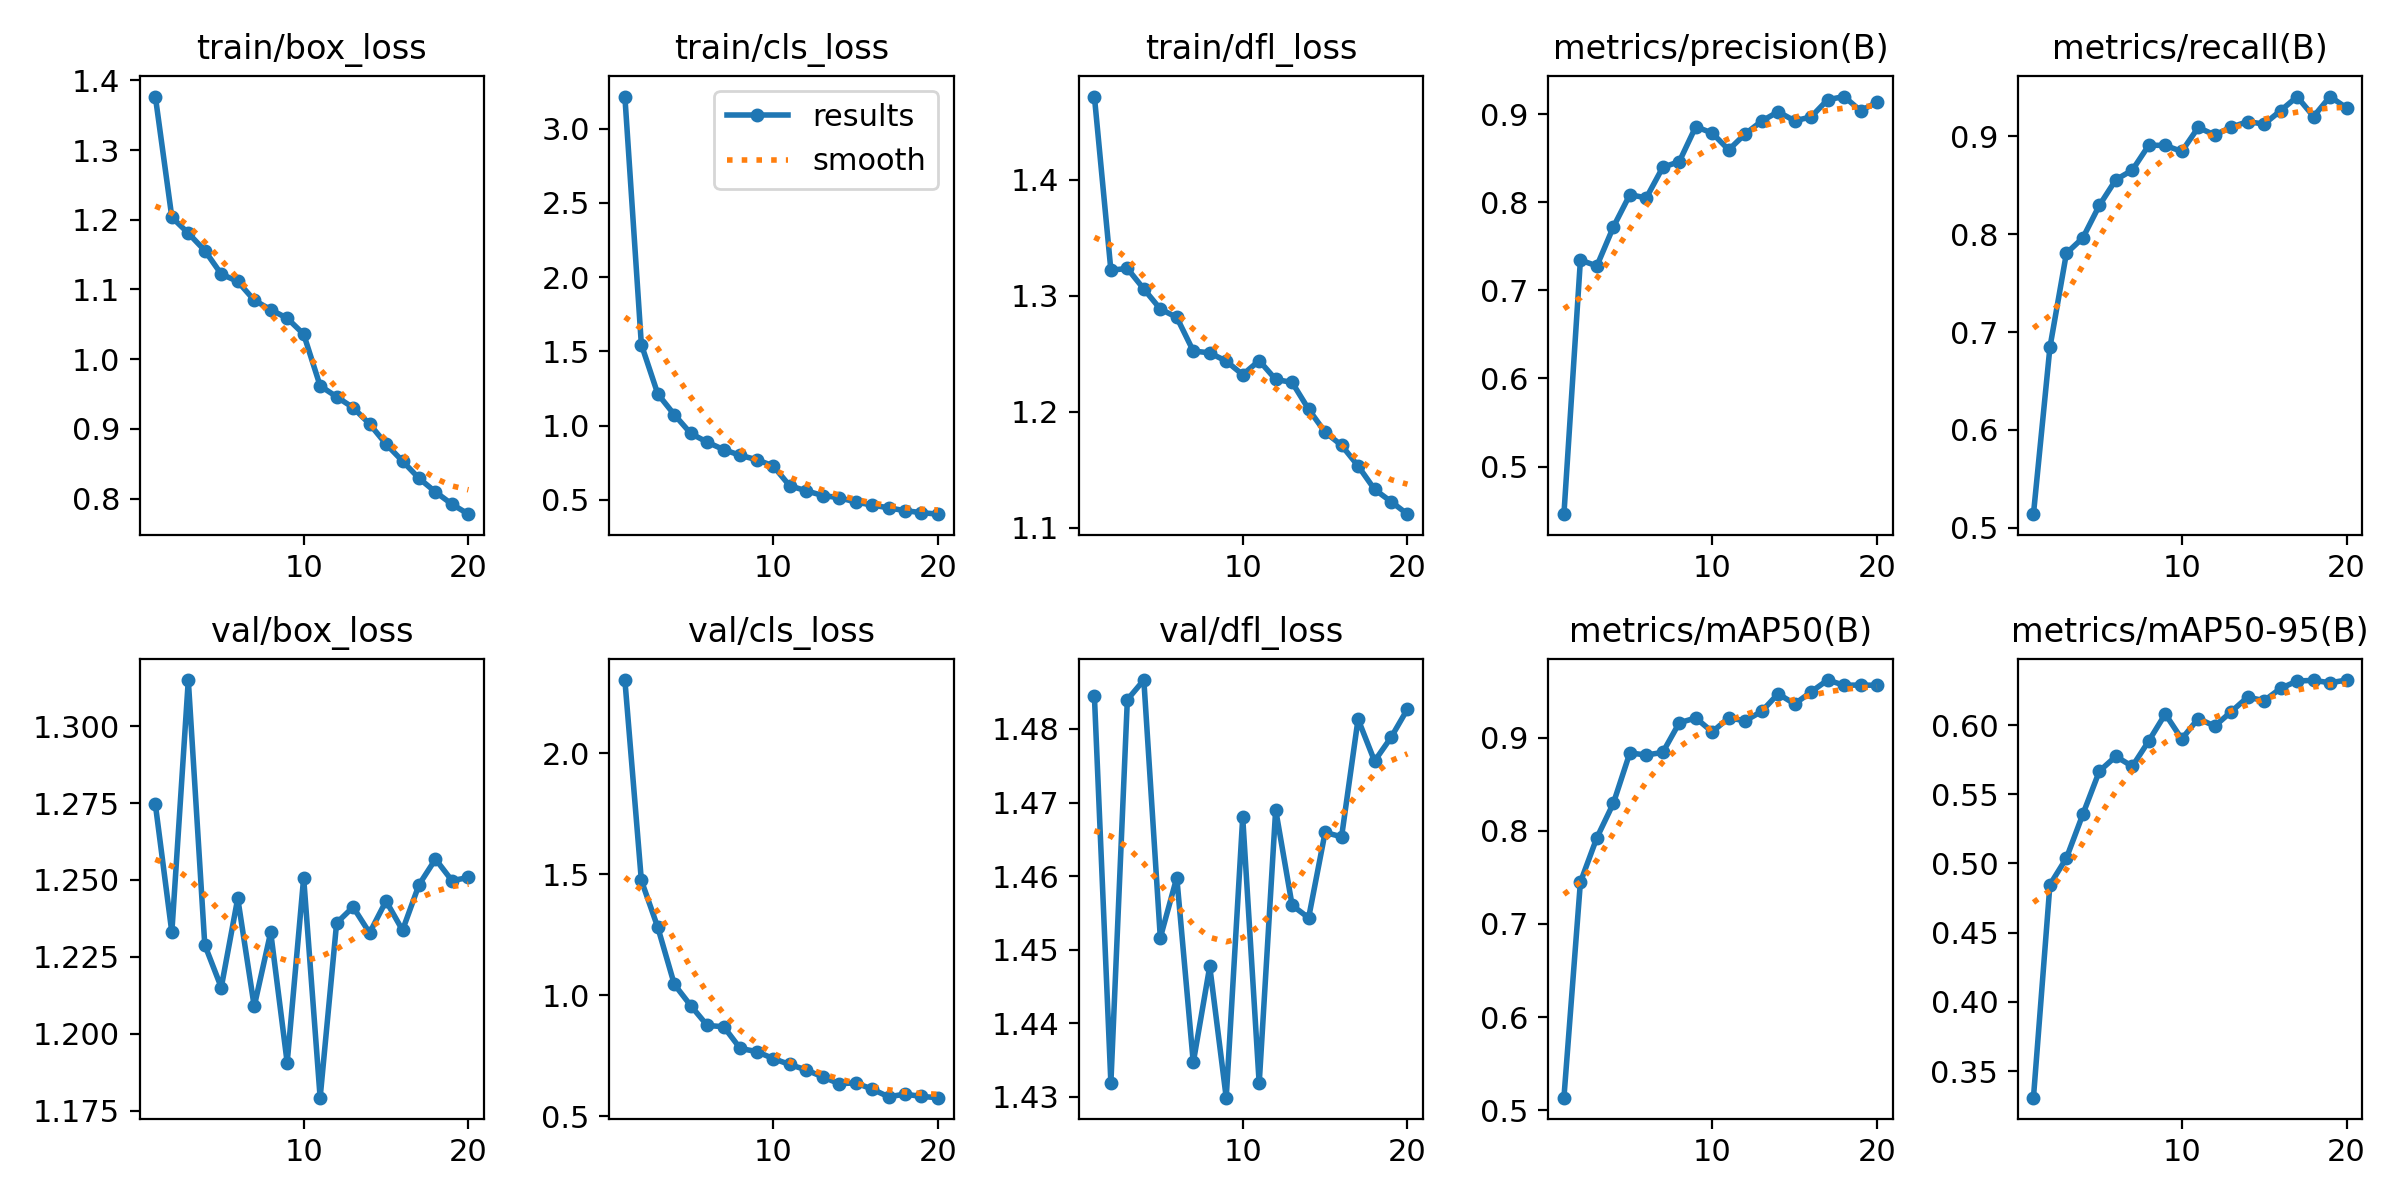

The file beside this chart, header and first rows:
epoch, time, train/box_loss, train/cls_loss, train/dfl_loss, metrics/precision(B), metrics/recall(B), metrics/mAP50(B), metrics/mAP50-95(B), val/box_loss, val/cls_loss, val/dfl_loss, lr/pg0, lr/pg1, lr/pg2
1, 96.61, 1.377, 3.217, 1.472, 0.4459, 0.5139, 0.5134, 0.3308, 1.275, 2.303, 1.484, 5.08491e-05, 5.08491e-05, 5.08491e-05
2, 194, 1.204, 1.546, 1.322, 0.7342, 0.6844, 0.7448, 0.4847, 1.233, 1.476, 1.432, 9.71244e-05, 9.71244e-05, 9.71244e-05
3, 291.6, 1.181, 1.212, 1.323, 0.7276, 0.7804, 0.7926, 0.5039, 1.315, 1.281, 1.484, 0.0001383, 0.0001383, 0.0001383
4, 390.9, 1.156, 1.074, 1.306, 0.7718, 0.7962, 0.8295, 0.5356, 1.229, 1.046, 1.487, 0.0001311, 0.0001311, 0.0001311
5, 487.7, 1.122, 0.9467, 1.289, 0.8084, 0.8294, 0.8836, 0.5667, 1.215, 0.9579, 1.452, 0.0001235, 0.0001235, 0.0001235
6, 584.4, 1.112, 0.8879, 1.281, 0.8048, 0.8556, 0.8814, 0.5774, 1.244, 0.876, 1.46, 0.0001159, 0.0001159, 0.0001159
7, 681, 1.085, 0.8377, 1.252, 0.8396, 0.8654, 0.8842, 0.5702, 1.209, 0.8708, 1.435, 0.0001083, 0.0001083, 0.0001083
8, 777.3, 1.071, 0.7994, 1.251, 0.8459, 0.8909, 0.916, 0.5886, 1.233, 0.7811, 1.448, 0.0001006, 0.0001006, 0.0001006
9, 874, 1.059, 0.7698, 1.244, 0.8856, 0.8907, 0.9212, 0.608, 1.191, 0.7682, 1.43, 9.3016e-05, 9.3016e-05, 9.3016e-05
10, 970.1, 1.036, 0.7283, 1.232, 0.8784, 0.8844, 0.9062, 0.5899, 1.251, 0.7393, 1.468, 8.5393e-05, 8.5393e-05, 8.5393e-05
11, 1066, 0.9616, 0.5941, 1.244, 0.8593, 0.9091, 0.9213, 0.6047, 1.179, 0.7147, 1.432, 7.777e-05, 7.777e-05, 7.777e-05
12, 1162, 0.946, 0.5605, 1.228, 0.8774, 0.9012, 0.9181, 0.5992, 1.236, 0.6924, 1.469, 7.0147e-05, 7.0147e-05, 7.0147e-05
13, 1257, 0.9303, 0.5287, 1.225, 0.8919, 0.9093, 0.9283, 0.6096, 1.241, 0.6636, 1.456, 6.2524e-05, 6.2524e-05, 6.2524e-05
14, 1353, 0.907, 0.514, 1.202, 0.9026, 0.9149, 0.9472, 0.6202, 1.233, 0.6354, 1.454, 5.4901e-05, 5.4901e-05, 5.4901e-05
15, 1450, 0.8781, 0.4849, 1.182, 0.8922, 0.9125, 0.9362, 0.6176, 1.243, 0.6388, 1.466, 4.7278e-05, 4.7278e-05, 4.7278e-05
16, 1546, 0.8537, 0.4646, 1.171, 0.8967, 0.9262, 0.9492, 0.6265, 1.234, 0.6132, 1.465, 3.9655e-05, 3.9655e-05, 3.9655e-05
17, 1646, 0.829, 0.4456, 1.153, 0.9162, 0.9404, 0.9619, 0.6318, 1.248, 0.5814, 1.481, 3.2032e-05, 3.2032e-05, 3.2032e-05
18, 1744, 0.8094, 0.4265, 1.133, 0.9198, 0.9202, 0.9564, 0.6323, 1.257, 0.5922, 1.476, 2.4409e-05, 2.4409e-05, 2.4409e-05
19, 1840, 0.7918, 0.4133, 1.123, 0.9037, 0.9406, 0.9565, 0.6305, 1.25, 0.5827, 1.479, 1.6786e-05, 1.6786e-05, 1.6786e-05
20, 1936, 0.7775, 0.4029, 1.112, 0.9133, 0.929, 0.9563, 0.6325, 1.251, 0.5776, 1.483, 9.163e-06, 9.163e-06, 9.163e-06
